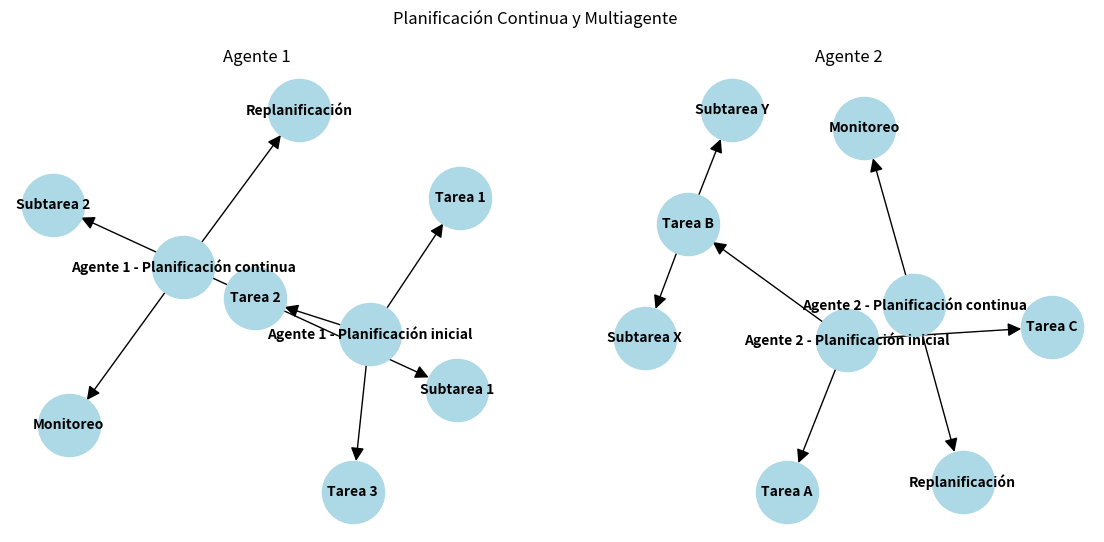

Source code (Python):
"""Dafne Sarahi Villanueva Ceja 21310176
Lógica---> Planificación ---> Planificación Continua y Multiagente"""

import networkx as nx
import matplotlib.pyplot as plt

# Función para agregar tareas al grafo de planificación
def add_tasks(G, tasks, parent=None):
    for task in tasks:
        # Agregar la tarea actual al grafo
        G.add_node(task)
        
        # Agregar un arco desde el padre a la tarea actual
        if parent:
            G.add_edge(parent, task)
        
        # Si la tarea tiene subtareas, llamar recursivamente a la función add_tasks
        if isinstance(tasks[task], dict):
            add_tasks(G, tasks[task], parent=task)

# Definir las tareas y sub tareas para cada agente
agent1_tasks = {
    "Agente 1 - Planificación inicial": {
        "Tarea 1": None,
        "Tarea 2": {
            "Subtarea 1": None,
            "Subtarea 2": None
        },
        "Tarea 3": None
    },
    "Agente 1 - Planificación continua": {
        "Monitoreo": None,
        "Replanificación": None
    }
}

agent2_tasks = {
    "Agente 2 - Planificación inicial": {
        "Tarea A": None,
        "Tarea B": {
            "Subtarea X": None,
            "Subtarea Y": None
        },
        "Tarea C": None
    },
    "Agente 2 - Planificación continua": {
        "Monitoreo": None,
        "Replanificación": None
    }
}

# Crear un grafo dirigido para representar el plan de acciones de cada agente
G_agent1 = nx.DiGraph()
G_agent2 = nx.DiGraph()

# Agregar tareas al grafo para cada agente
add_tasks(G_agent1, agent1_tasks)
add_tasks(G_agent2, agent2_tasks)

# Dibujar el grafo de planificación para cada agente
fig, axs = plt.subplots(1, 2, figsize=(14, 6))

pos1 = nx.spring_layout(G_agent1)
nx.draw(G_agent1, pos1, ax=axs[0], with_labels=True, node_size=2000, node_color="lightblue", font_size=10, font_weight="bold", arrowsize=20)
axs[0].set_title("Agente 1")

pos2 = nx.spring_layout(G_agent2)
nx.draw(G_agent2, pos2, ax=axs[1], with_labels=True, node_size=2000, node_color="lightblue", font_size=10, font_weight="bold", arrowsize=20)
axs[1].set_title("Agente 2")

plt.suptitle("Planificación Continua y Multiagente")
plt.show()
